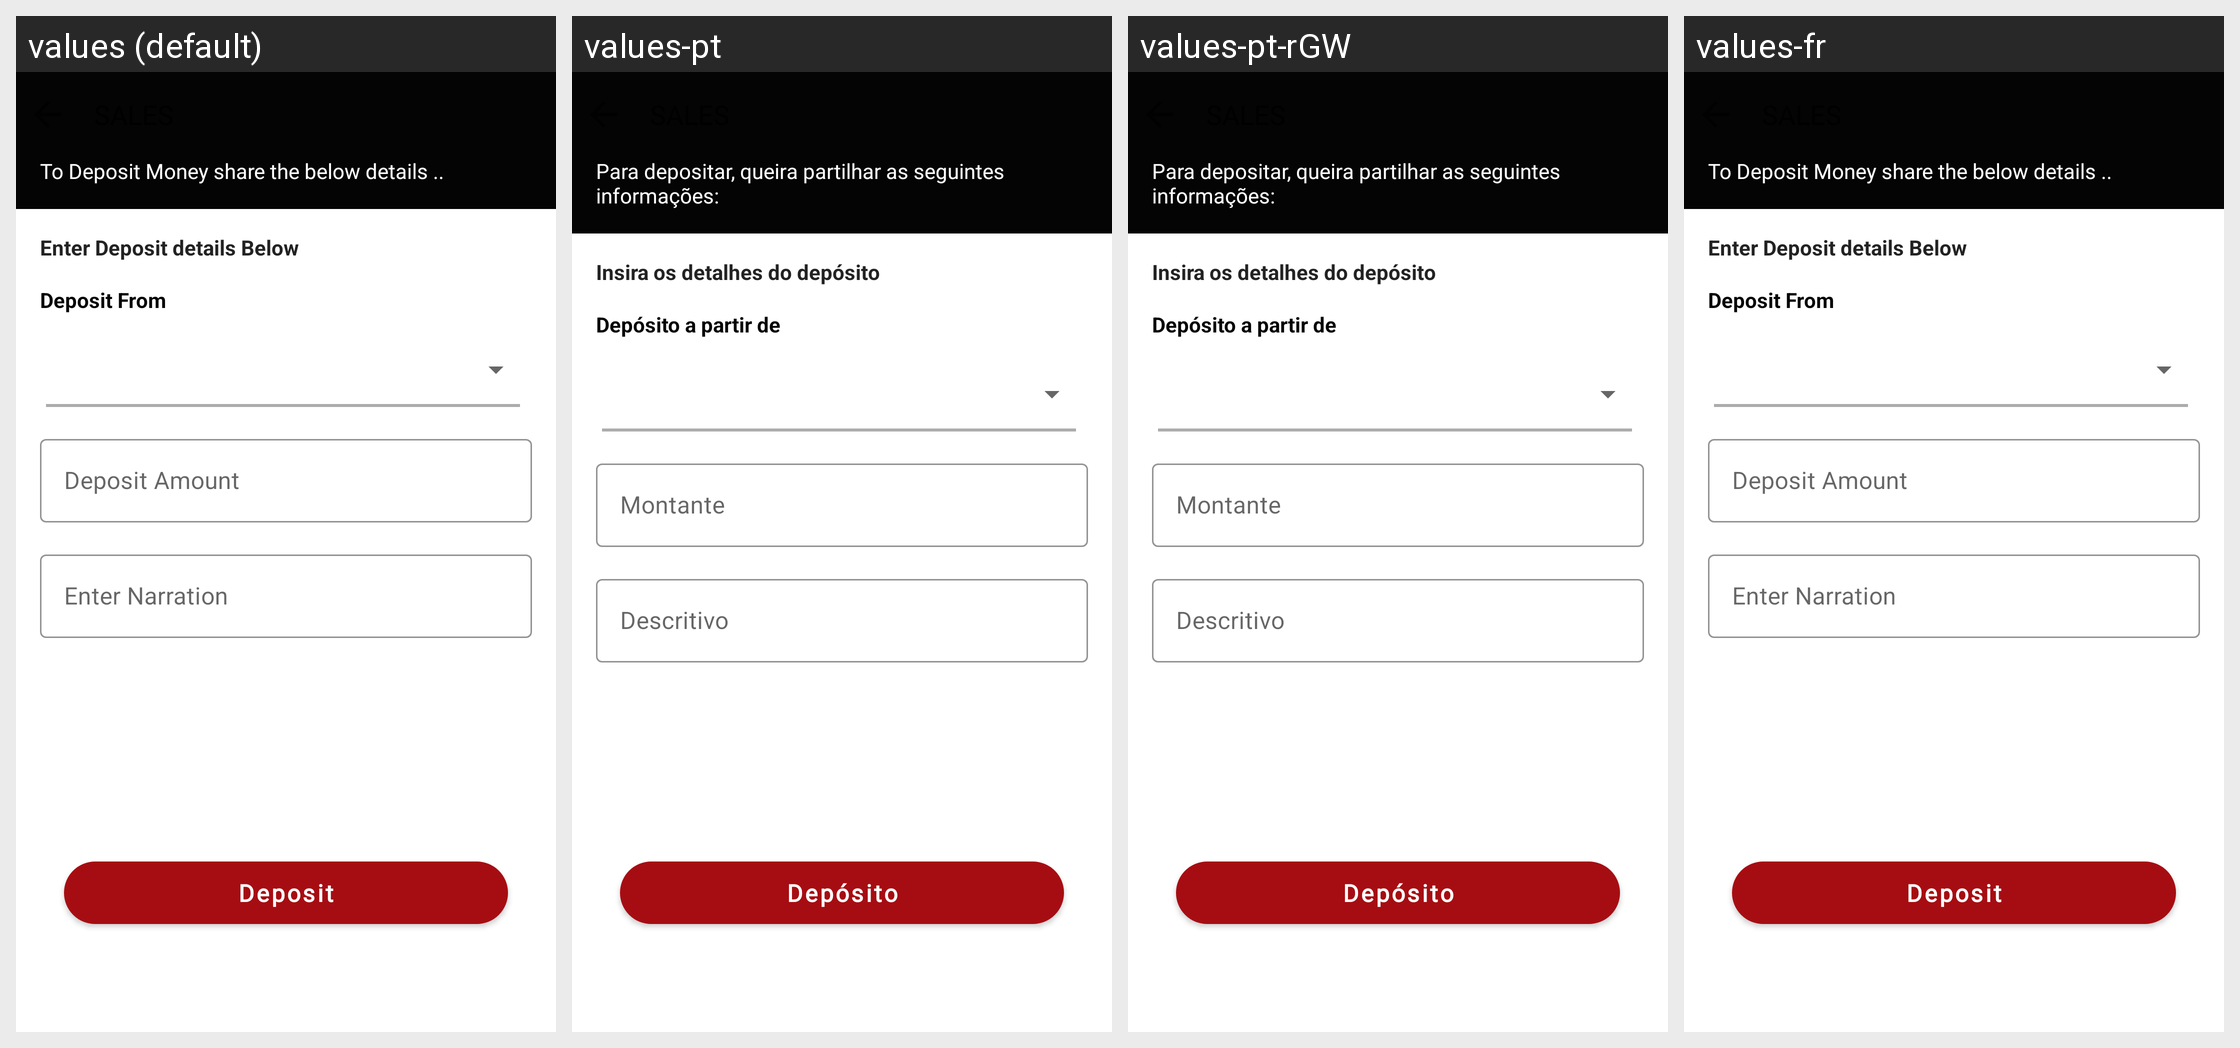

Here is an Android app screen in its default locale and in the app's own translations. Write out the translated-string differences for the strings that appear on this screen.
Android screen res/layout/fragment_cash_deposit_remittance.xml rendered under 4 locales, left to right: values (default), values-pt, values-pt-rGW, values-fr. Device: Nexus 5 (rendered at 1080×1920; each locale shown at half size, 540×960, under a caption strip naming it); theme Theme.MaterialComponents.DayNight.NoActionBar.
Strings drawn on this screen, with the default value and each locale's value (text and hints the layout hard-codes, and strings that could not be matched under every locale, appear in the picture but are not listed):

str_deposit_Amount
  values: Deposit Amount
  values-pt: Montante
  values-pt-rGW: Montante
  values-fr: Deposit Amount  [not translated; the default value is used]

str_deposit_narration
  values: Enter Narration
  values-pt: Descritivo
  values-pt-rGW: Descritivo
  values-fr: Enter Narration  [not translated; the default value is used]

btn_deposit_title
  values: Deposit
  values-pt: Depósito
  values-pt-rGW: Depósito
  values-fr: Deposit  [not translated; the default value is used]
